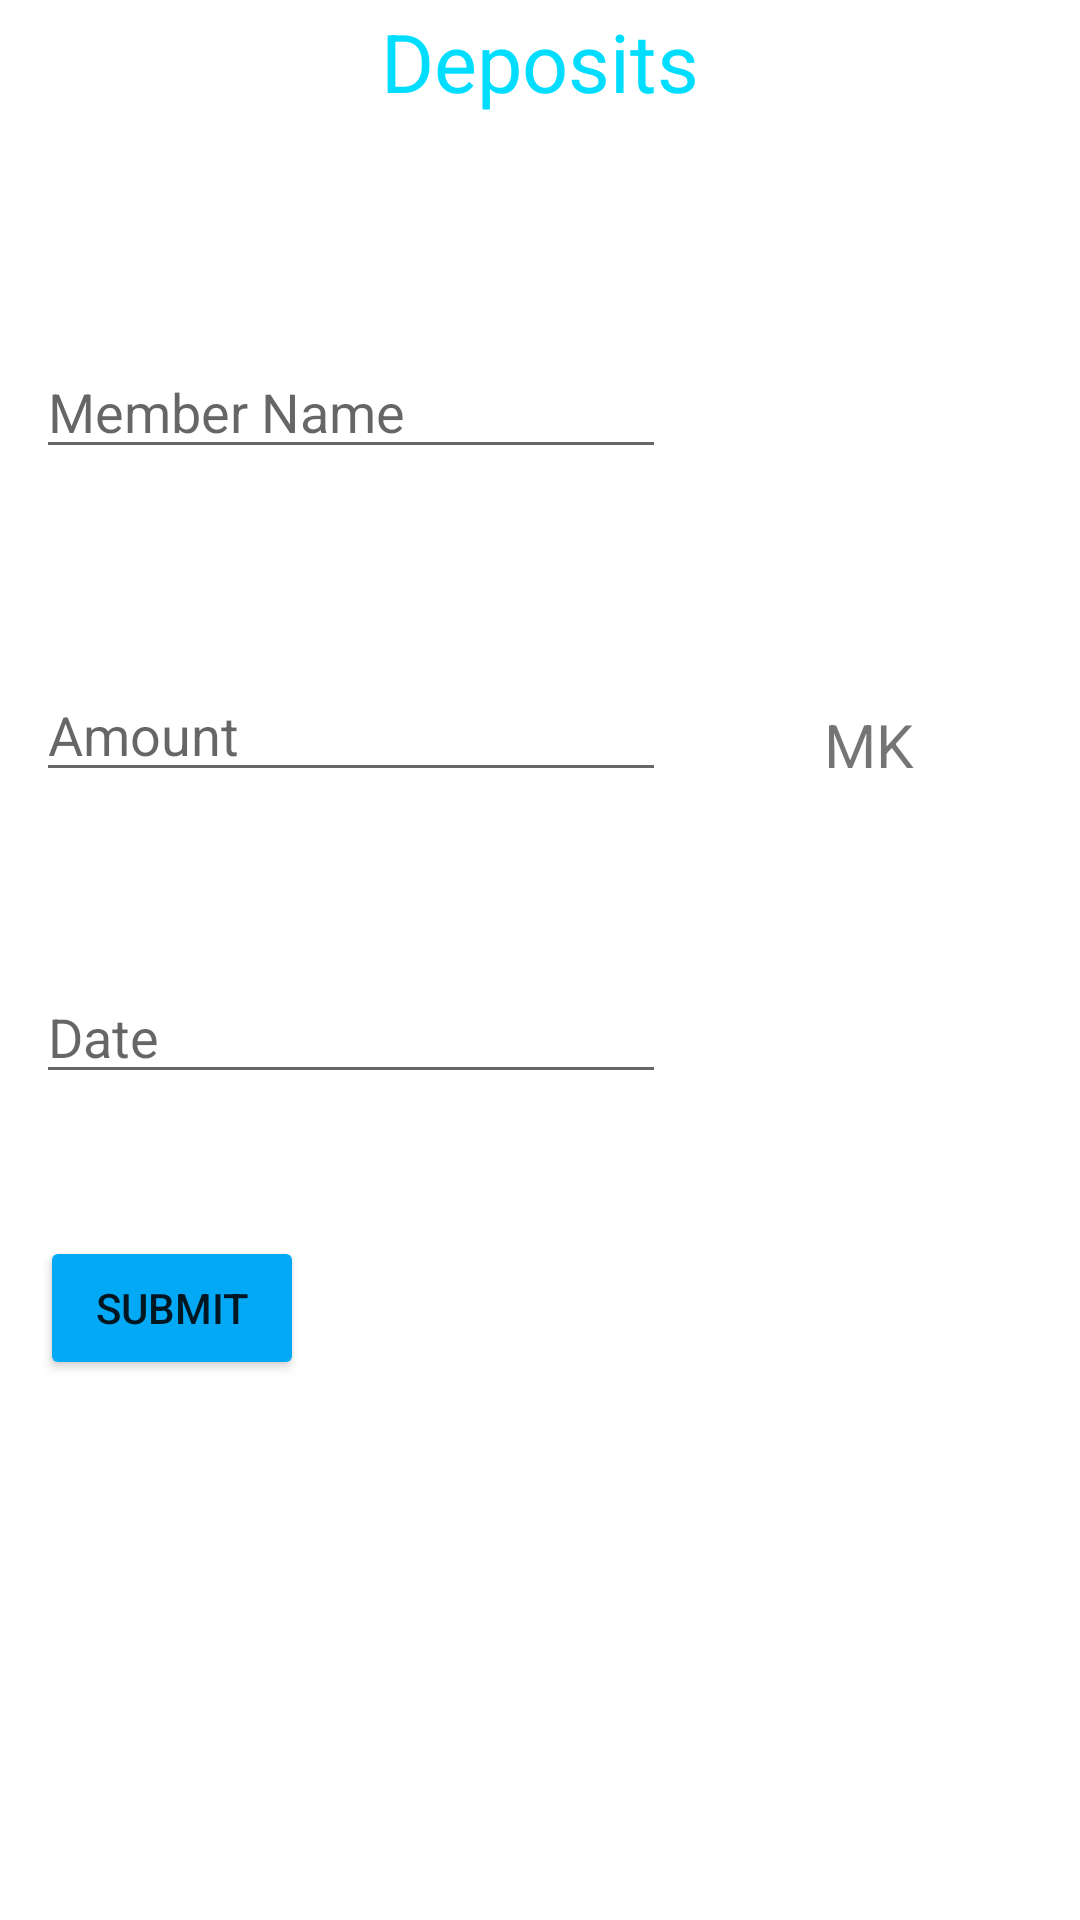

Layout XML and referenced resources for this Android screen:
<!-- AndroidManifest.xml: application theme Theme.MYBANKMKHONDEAPP -->
<!-- res/layout/activity_deposits.xml -->
<?xml version="1.0" encoding="utf-8"?>
<androidx.constraintlayout.widget.ConstraintLayout xmlns:android="http://schemas.android.com/apk/res/android"
    xmlns:app="http://schemas.android.com/apk/res-auto"
    xmlns:tools="http://schemas.android.com/tools"
    android:layout_width="match_parent"
    android:layout_height="match_parent"
    tools:context=".Deposits">

    <TextView
        android:id="@+id/textView7"
        android:layout_width="wrap_content"
        android:layout_height="wrap_content"
        android:text="Deposits"
        android:textSize="27sp"
        android:textColor="@android:color/holo_blue_bright"
        app:layout_constraintBottom_toBottomOf="parent"
        app:layout_constraintEnd_toEndOf="parent"
        app:layout_constraintStart_toStartOf="parent"
        app:layout_constraintTop_toTopOf="parent"
        app:layout_constraintVertical_bias="0.004" />

    <EditText
        android:id="@+id/personNameDeposits"
        android:layout_width="wrap_content"
        android:layout_height="wrap_content"
        android:ems="10"
        android:inputType="textPersonName"
        android:hint="@string/personNameDeposits"
        app:layout_constraintBottom_toBottomOf="parent"
        app:layout_constraintEnd_toEndOf="parent"
        app:layout_constraintHorizontal_bias="0.08"
        app:layout_constraintStart_toStartOf="parent"
        app:layout_constraintTop_toTopOf="parent"
        app:layout_constraintVertical_bias="0.192" />

    <EditText
        android:id="@+id/depositAmount"
        android:layout_width="wrap_content"
        android:layout_height="wrap_content"
        android:ems="10"
        android:inputType="number"
        android:hint="@string/depositAmount"
        app:layout_constraintBottom_toBottomOf="parent"
        app:layout_constraintEnd_toEndOf="parent"
        app:layout_constraintHorizontal_bias="0.08"
        app:layout_constraintStart_toStartOf="parent"
        app:layout_constraintTop_toTopOf="parent"
        app:layout_constraintVertical_bias="0.372" />

    <TextView
        android:id="@+id/textView8"
        android:layout_width="wrap_content"
        android:layout_height="wrap_content"
        android:text="MK"
        android:textSize="20sp"
        app:layout_constraintBottom_toBottomOf="parent"
        app:layout_constraintEnd_toEndOf="parent"
        app:layout_constraintHorizontal_bias="0.832"
        app:layout_constraintStart_toStartOf="parent"
        app:layout_constraintTop_toTopOf="parent"
        app:layout_constraintVertical_bias="0.383" />

    <EditText
        android:id="@+id/depositDate"
        android:layout_width="wrap_content"
        android:layout_height="wrap_content"
        android:ems="10"
        android:inputType="date"
        android:hint="@string/depositDate"
        app:layout_constraintBottom_toBottomOf="parent"
        app:layout_constraintEnd_toEndOf="parent"
        app:layout_constraintHorizontal_bias="0.08"
        app:layout_constraintStart_toStartOf="parent"
        app:layout_constraintTop_toTopOf="parent"
        app:layout_constraintVertical_bias="0.54" />

    <Button
        android:id="@+id/depositSubmitButton"
        android:layout_width="wrap_content"
        android:layout_height="wrap_content"
        android:backgroundTint="#03A9F4"
        android:onClick="submitbuttonHandler"
        android:text="SUBMIT"
        app:layout_constraintBottom_toBottomOf="parent"
        app:layout_constraintEnd_toEndOf="parent"
        app:layout_constraintHorizontal_bias="0.049"
        app:layout_constraintStart_toStartOf="parent"
        app:layout_constraintTop_toTopOf="parent"
        app:layout_constraintVertical_bias="0.696" />
</androidx.constraintlayout.widget.ConstraintLayout>
<!-- resources referenced by this layout -->
<resources>
  <string name="depositAmount">Amount</string>
  <string name="depositDate">Date</string>
  <string name="personNameDeposits">Member Name</string>
  <style name="Theme.MYBANKMKHONDEAPP" parent="Theme.MaterialComponents.DayNight.NoActionBar">
          
          <item name="colorPrimary">@color/purple_700</item>
          <item name="colorPrimaryVariant">@color/black</item>
          <item name="colorOnPrimary">@color/white</item>
          
          <item name="colorSecondary">@color/teal_200</item>
          <item name="colorSecondaryVariant">@color/teal_700</item>
          <item name="colorOnSecondary">@color/black</item>
          
          <item name="android:statusBarColor" tools:targetApi="l">?attr/colorPrimaryVariant</item>
          
      </style>
  <!-- not gathered from this repository: default colours our renderer supplied (Android Studio template values) -->
  <color name="purple_700">#FF3700B3</color>
  <color name="teal_200">#FF03DAC5</color>
  <color name="teal_700">#FF018786</color>
  <color name="black">#FF000000</color>
  <color name="white">#FFFFFFFF</color>
</resources>
